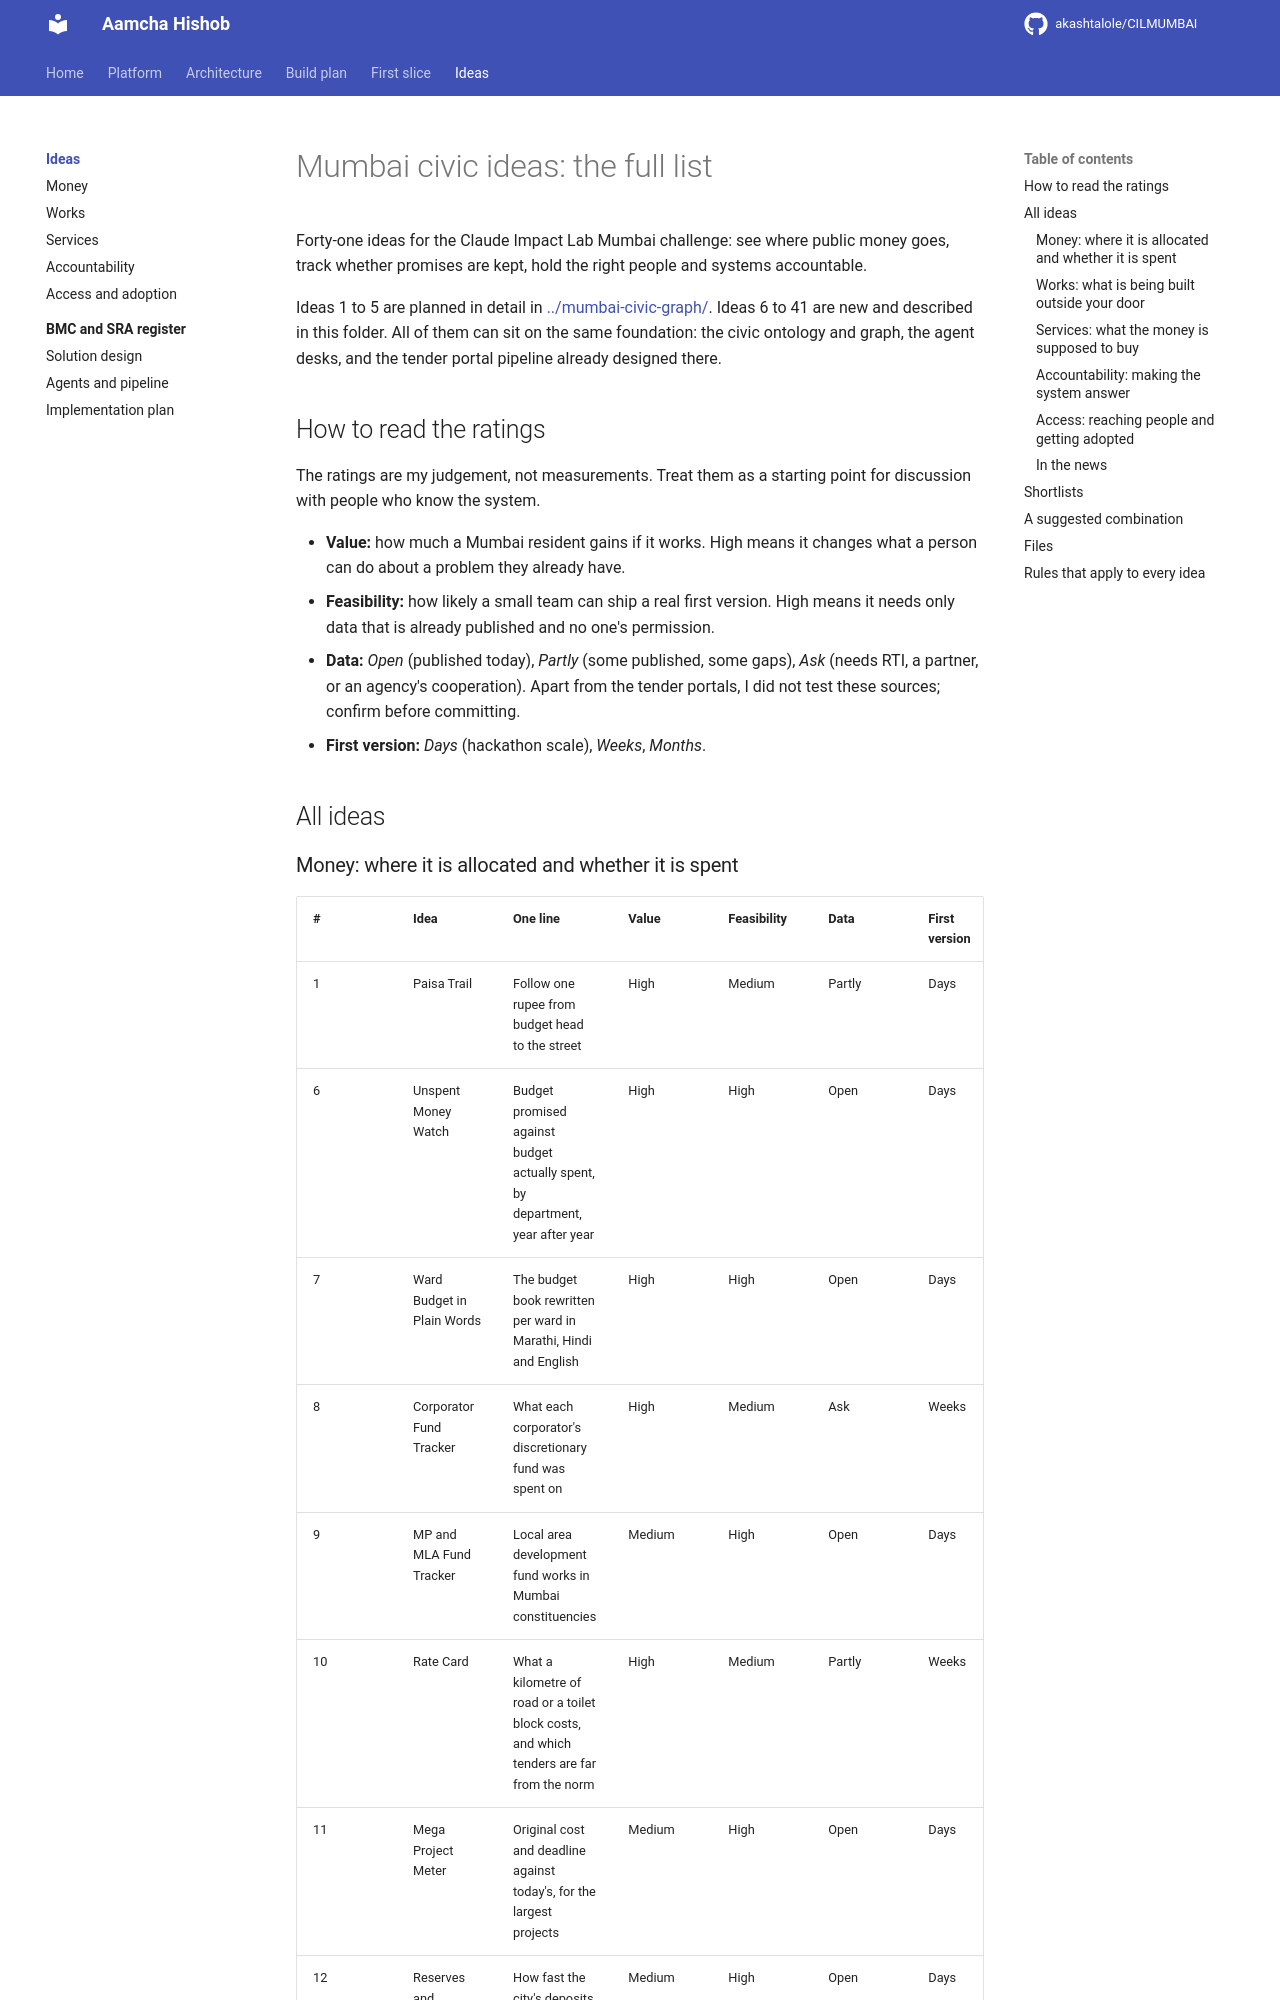

repository: akashtalole/CILMUMBAI · page: mumbai-civic-ideas/index.html · generator: mkdocs

# Mumbai civic ideas: the full list

Forty-one ideas for the Claude Impact Lab Mumbai challenge: see where public money goes, track whether promises are kept, hold the right people and systems accountable.

Ideas 1 to 5 are planned in detail in [../mumbai-civic-graph/](../mumbai-civic-graph/). Ideas 6 to 41 are new and described in this folder. All of them can sit on the same foundation: the civic ontology and graph, the agent desks, and the tender portal pipeline already designed there.

## How to read the ratings

The ratings are my judgement, not measurements. Treat them as a starting point for discussion with people who know the system.

- **Value:** how much a Mumbai resident gains if it works. High means it changes what a person can do about a problem they already have.
- **Feasibility:** how likely a small team can ship a real first version. High means it needs only data that is already published and no one's permission.
- **Data:** *Open* (published today), *Partly* (some published, some gaps), *Ask* (needs RTI, a partner, or an agency's cooperation). Apart from the tender portals, I did not test these sources; confirm before committing.
- **First version:** *Days* (hackathon scale), *Weeks*, *Months*.

## All ideas
